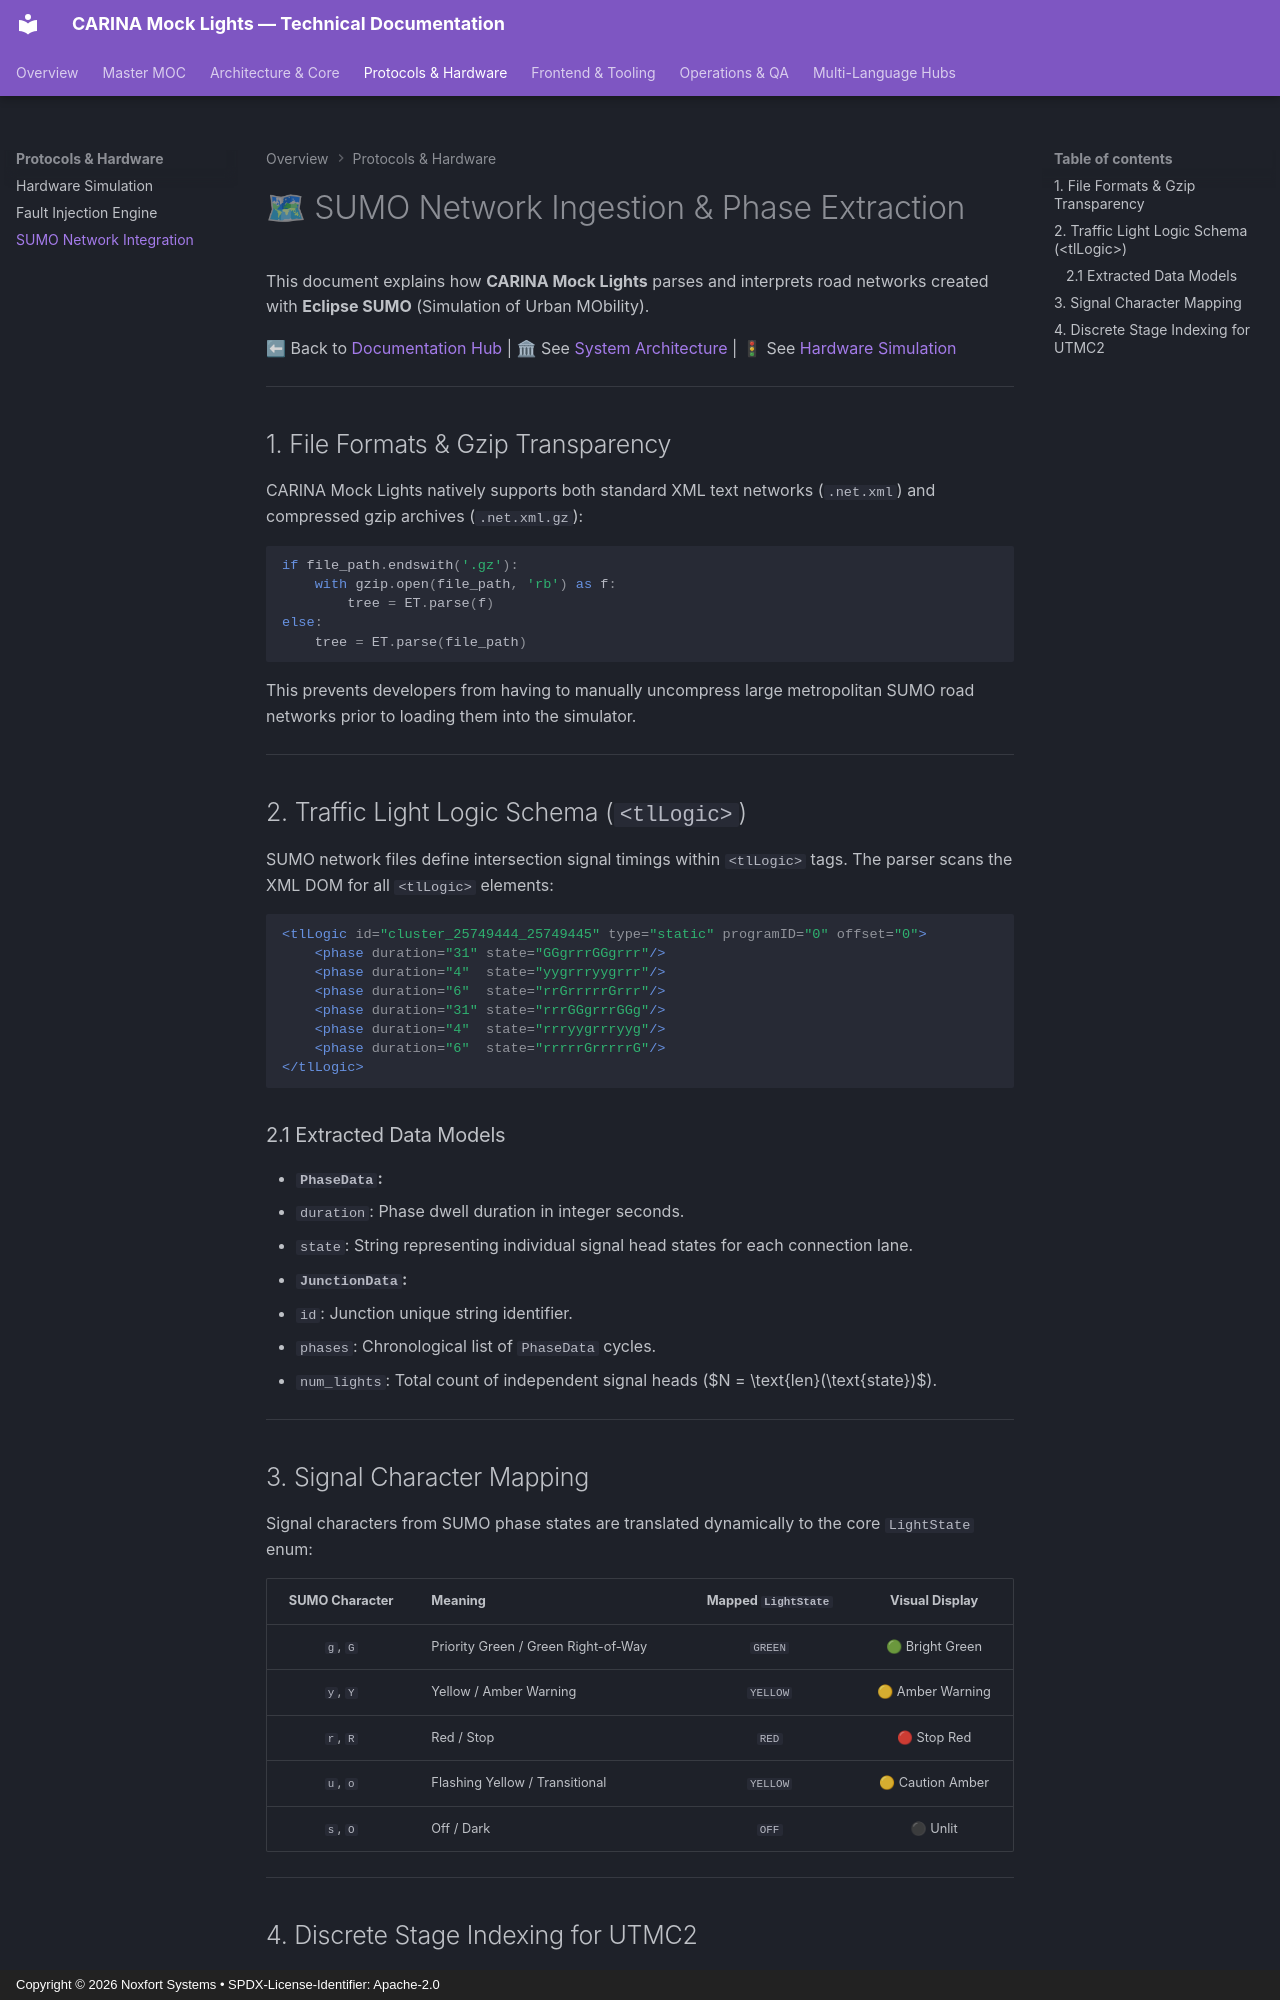

repository: Noxfort-Systems-Brazil/CARINA_MOCK_LIGHTS · page: SUMO_INTEGRATION/index.html · generator: mkdocs · copyright: Copyright © 2026 Noxfort Systems • SPDX-License-Identifier: Apache-2.0

---
tags: [sumo, network, parser, tllogic, xml, traffic, lights]
aliases: [SUMO Integration, Network Parser, SUMO .net.xml]
---
<!--
SPDX-FileCopyrightText: 2026 Noxfort Systems
SPDX-License-Identifier: Apache-2.0
-->


# 🗺 SUMO Network Ingestion & Phase Extraction

This document explains how **CARINA Mock Lights** parses and interprets road networks created with **Eclipse SUMO** (Simulation of Urban MObility).

⬅ Back to [Documentation Hub](CARINA_MOC.md) | 🏛 See [System Architecture](ARCHITECTURE.md) | 🚦 See [Hardware Simulation](HARDWARE_SIMULATION.md)

---

## 1. File Formats & Gzip Transparency

CARINA Mock Lights natively supports both standard XML text networks (`.net.xml`) and compressed gzip archives (`.net.xml.gz`):

```python
if file_path.endswith('.gz'):
    with gzip.open(file_path, 'rb') as f:
        tree = ET.parse(f)
else:
    tree = ET.parse(file_path)
```

This prevents developers from having to manually uncompress large metropolitan SUMO road networks prior to loading them into the simulator.

---

## 2. Traffic Light Logic Schema (`<tlLogic>`)

SUMO network files define intersection signal timings within `<tlLogic>` tags. The parser scans the XML DOM for all `<tlLogic>` elements:

```xml
<tlLogic id="cluster_25749444_25749445" type="static" programID="0" offset="0">
    <phase duration="31" state="GGgrrrGGgrrr"/>
    <phase duration="4"  state="yygrrryygrrr"/>
    <phase duration="6"  state="rrGrrrrrGrrr"/>
    <phase duration="31" state="rrrGGgrrrGGg"/>
    <phase duration="4"  state="rrryygrrryyg"/>
    <phase duration="6"  state="rrrrrGrrrrrG"/>
</tlLogic>
```

### 2.1 Extracted Data Models
- **`PhaseData`:**
  - `duration`: Phase dwell duration in integer seconds.
  - `state`: String representing individual signal head states for each connection lane.
- **`JunctionData`:**
  - `id`: Junction unique string identifier.
  - `phases`: Chronological list of `PhaseData` cycles.
  - `num_lights`: Total count of independent signal heads ($N = \text{len}(\text{state})$).

---

## 3. Signal Character Mapping

Signal characters from SUMO phase states are translated dynamically to the core `LightState` enum:

| SUMO Character | Meaning | Mapped `LightState` | Visual Display |
| :---: | :--- | :---: | :---: |
| `g`, `G` | Priority Green / Green Right-of-Way | `GREEN` | 🟢 Bright Green |
| `y`, `Y` | Yellow / Amber Warning | `YELLOW` | 🟡 Amber Warning |
| `r`, `R` | Red / Stop | `RED` | 🔴 Stop Red |
| `u`, `o` | Flashing Yellow / Transitional | `YELLOW` | 🟡 Caution Amber |
| `s`, `O` | Off / Dark | `OFF` | ⚫ Unlit |

---
